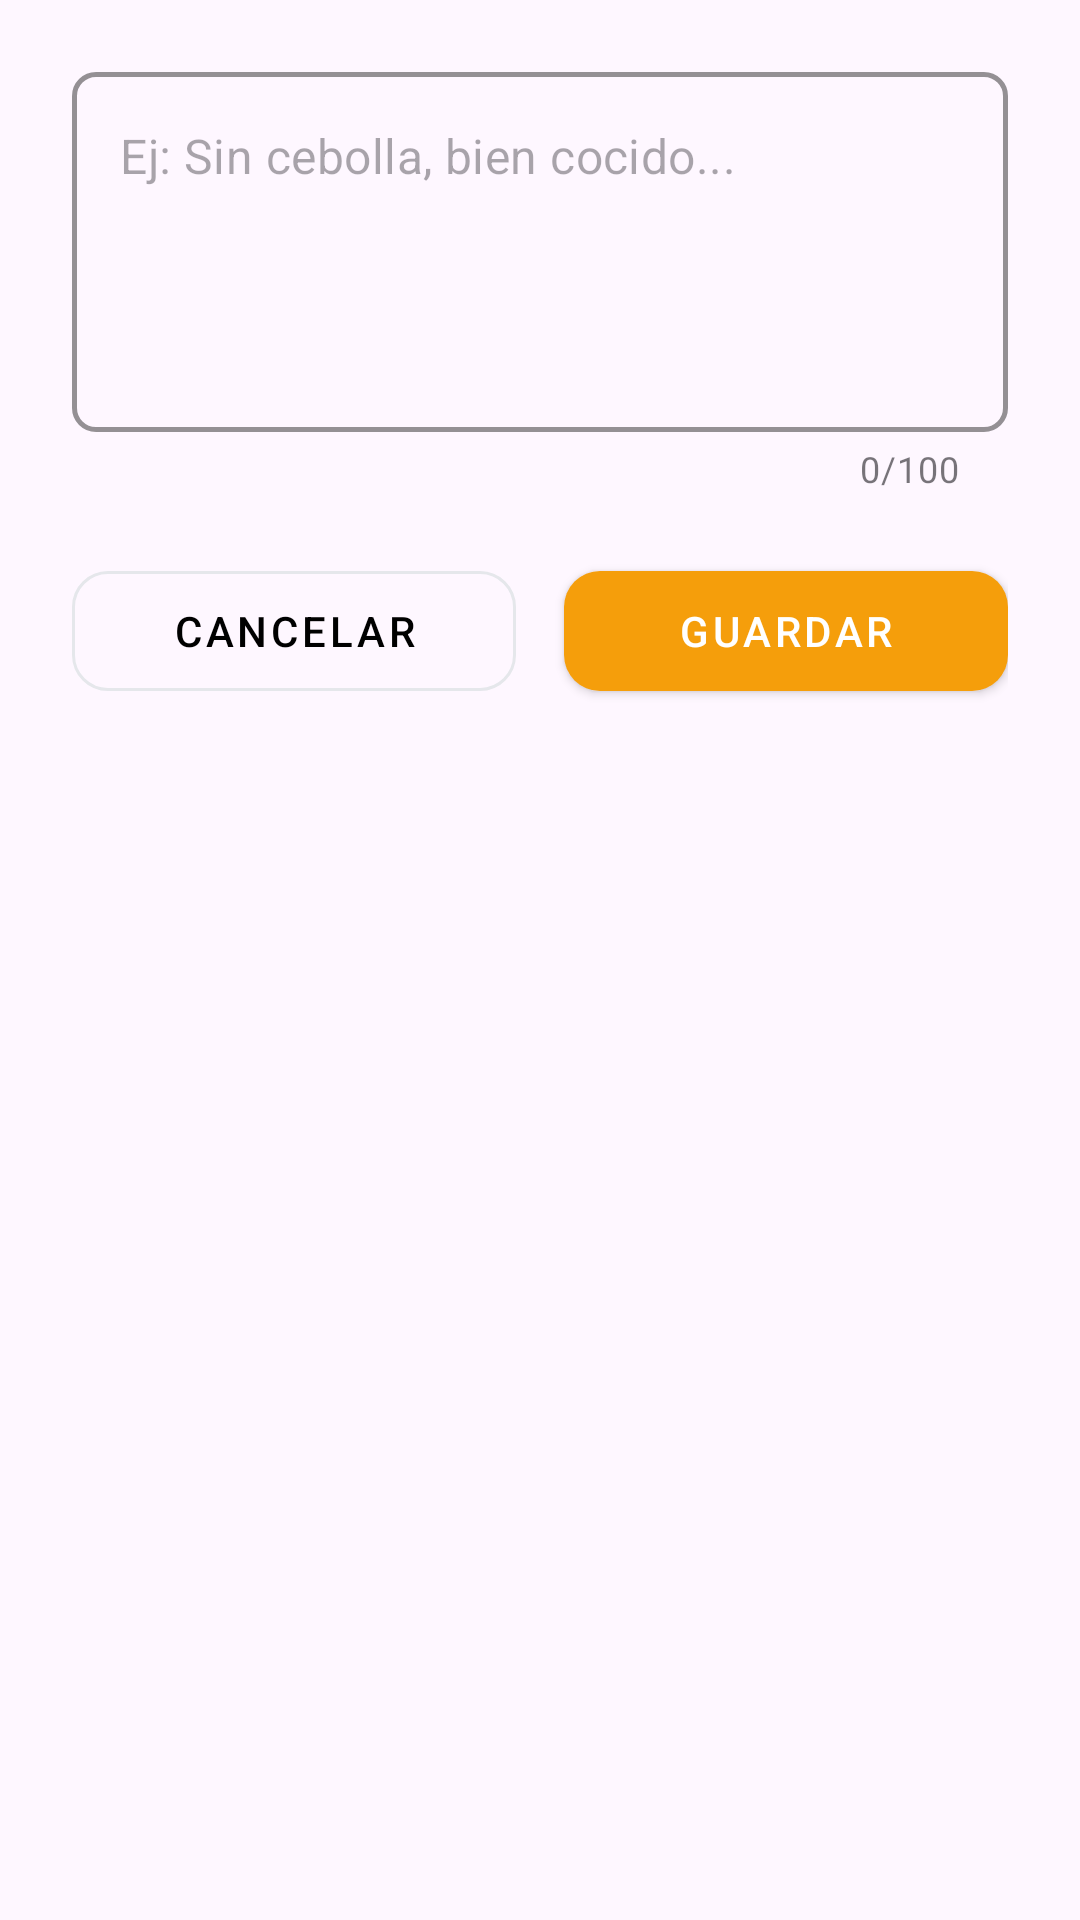

Layout XML and referenced resources for this Android screen:
<!-- AndroidManifest.xml: application theme Theme.Amm -->
<!-- res/layout/dialog_nota_producto.xml -->
<?xml version="1.0" encoding="utf-8"?>
<LinearLayout xmlns:android="http://schemas.android.com/apk/res/android"
    xmlns:app="http://schemas.android.com/apk/res-auto"
    android:layout_width="match_parent"
    android:layout_height="wrap_content"
    android:orientation="vertical"
    android:padding="24dp">

    
    <com.google.android.material.textfield.TextInputLayout
        android:layout_width="match_parent"
        android:layout_height="wrap_content"
        style="@style/Widget.MaterialComponents.TextInputLayout.OutlinedBox"
        app:boxStrokeColor="#F59E0B"
        app:boxStrokeWidth="1.5dp"
        app:boxStrokeWidthFocused="2dp"
        app:boxCornerRadiusTopStart="8dp"
        app:boxCornerRadiusTopEnd="8dp"
        app:boxCornerRadiusBottomStart="8dp"
        app:boxCornerRadiusBottomEnd="8dp"
        app:hintEnabled="false"
        app:counterEnabled="true"
        app:counterMaxLength="100">

        <com.google.android.material.textfield.TextInputEditText
            android:id="@+id/et_nota"
            android:layout_width="match_parent"
            android:layout_height="120dp"
            android:hint="Ej: Sin cebolla, bien cocido..."
            android:inputType="textMultiLine|textCapSentences"
            android:gravity="top|start"
            android:maxLines="4"
            android:imeOptions="actionDone" />

    </com.google.android.material.textfield.TextInputLayout>

    
    <LinearLayout
        android:layout_width="match_parent"
        android:layout_height="wrap_content"
        android:orientation="horizontal"
        android:layout_marginTop="20dp"
        android:weightSum="2">

        <com.google.android.material.button.MaterialButton
            android:id="@+id/btn_cancelar_nota"
            style="@style/Widget.MaterialComponents.Button.OutlinedButton"
            android:layout_width="0dp"
            android:layout_height="52dp"
            android:layout_weight="1"
            android:layout_marginEnd="8dp"
            android:text="Cancelar"
            android:textColor="@android:color/black"
            app:strokeColor="#E5E7EB"
            app:cornerRadius="12dp" />

        <com.google.android.material.button.MaterialButton
            android:id="@+id/btn_guardar_nota"
            style="@style/Widget.MaterialComponents.Button"
            android:layout_width="0dp"
            android:layout_height="52dp"
            android:layout_weight="1"
            android:layout_marginStart="8dp"
            android:text="Guardar"
            android:textColor="@android:color/white"
            app:backgroundTint="#F59E0B"
            app:cornerRadius="12dp" />

    </LinearLayout>

</LinearLayout>
<!-- resources referenced by this layout -->
<resources>
  <style name="Theme.Amm" parent="Base.Theme.Amm" />
  <style name="Base.Theme.Amm" parent="Theme.Material3.DayNight.NoActionBar">
          
          
      </style>
</resources>
